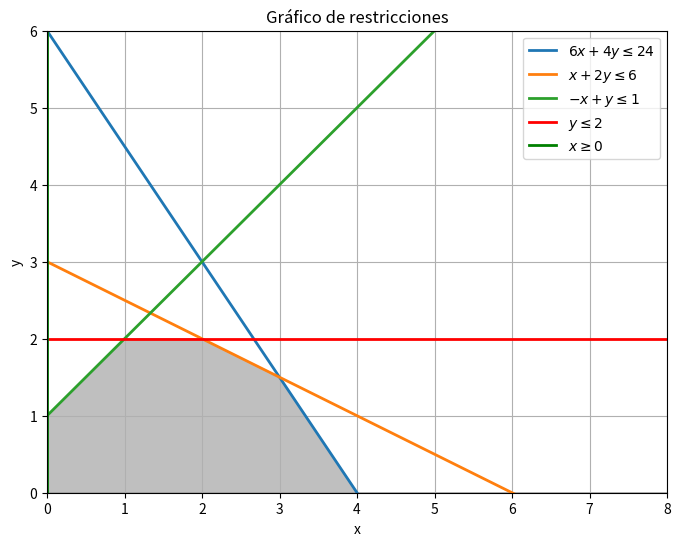

This chart was generated by the following Python code:
import numpy as np
import matplotlib.pyplot as plt

# Definir las funciones
def f1(x):
    return (24 - 6*x) / 4

def f2(x):
    return (6 - x) / 2

def f3(x):
    return x + 1

# Rangos de valores para x e y
x_values = np.linspace(0, 10, 400)

# Calcular los valores correspondientes de y para cada función
y1_values = f1(x_values)
y2_values = f2(x_values)
y3_values = f3(x_values)


plt.figure(figsize=(8, 6))
plt.plot(x_values, y1_values, label=r'$6x + 4y \leq 24$', linewidth=2, linestyle='-')
plt.plot(x_values, y2_values, label=r'$x + 2y \leq 6$', linewidth=2, linestyle='-')
plt.plot(x_values, y3_values, label=r'$-x + y \leq 1$', linewidth=2, linestyle='-')
plt.axhline(2, color='red', linestyle='-', linewidth=2, label=r'$y \leq 2$')
plt.axvline(0, color='green', linestyle='-', linewidth=2, label=r'$x \geq 0$')

y4_values = np.minimum.reduce([y1_values, y2_values, y3_values, np.ones_like(x_values) * 2])
plt.fill_between(x_values, 0, y4_values, where=(x_values >= 0) & (y4_values <= 2), color='gray', alpha=0.5)

plt.xlabel('x')
plt.ylabel('y')
plt.title('Gráfico de restricciones')


plt.legend()

# Mostrar la gráfica
plt.grid(True)
plt.axhline(0, color='black', linewidth=0.5)
plt.axvline(0, color='black', linewidth=0.5)
plt.xlim(0, 8) # Limitar el eje x hasta 8
plt.ylim(0, 6) # Limitar el eje y hasta 4

plt.show()

